4-way image classification set "data" from GitHub (Ericdroush/Tax_Sale); label vocabulary: county view, map view, map wide view, street view.

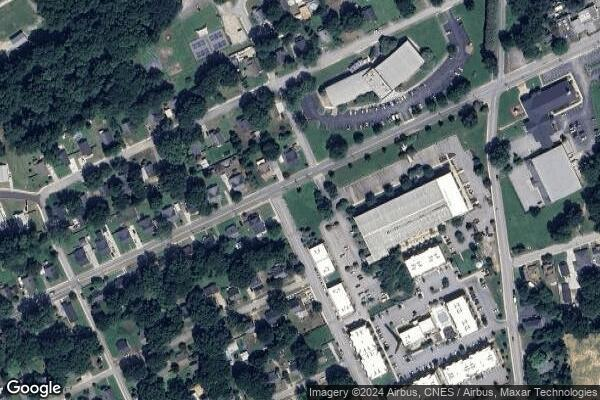
Label: map wide view

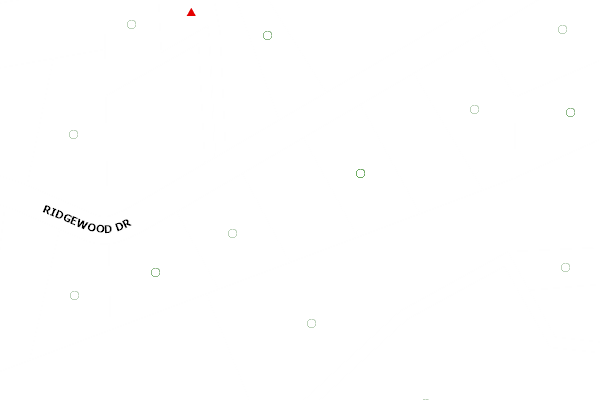
Label: county view

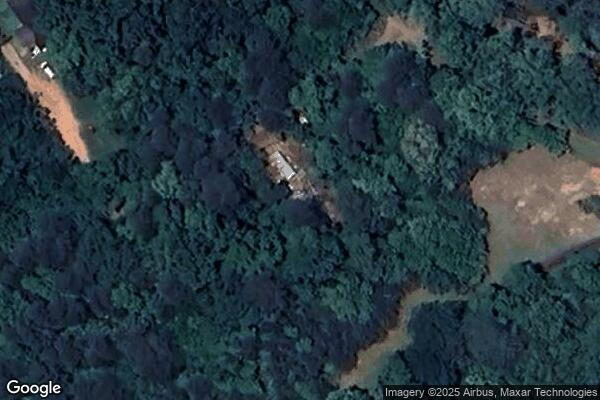
Label: map view

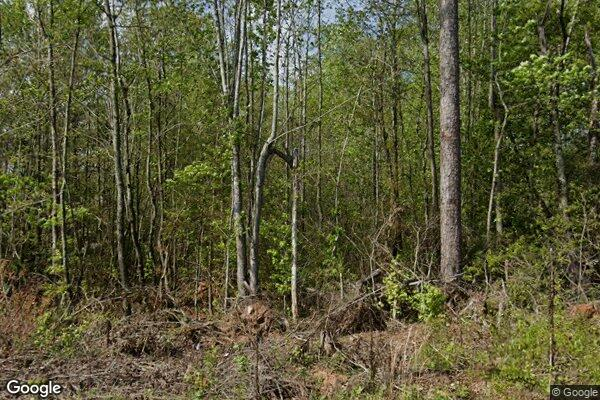
Label: street view

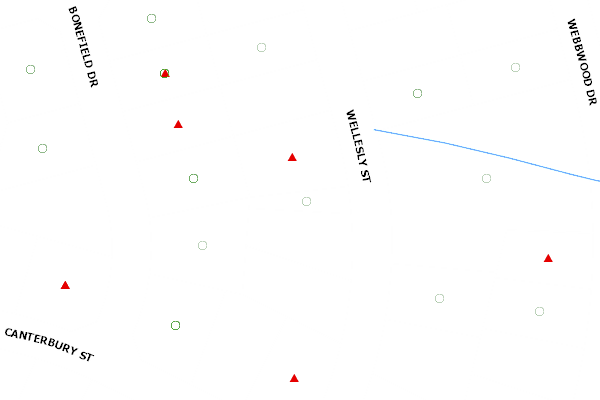
Label: county view

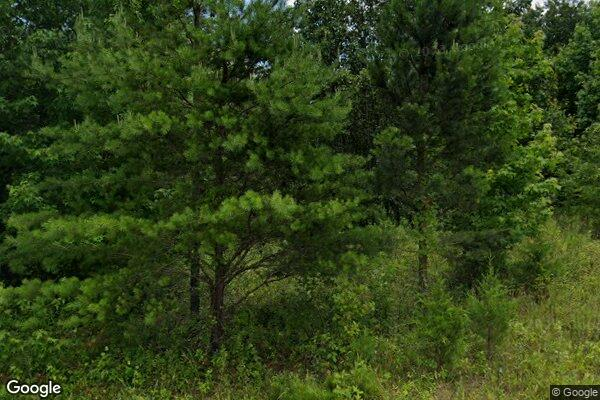
Label: street view
